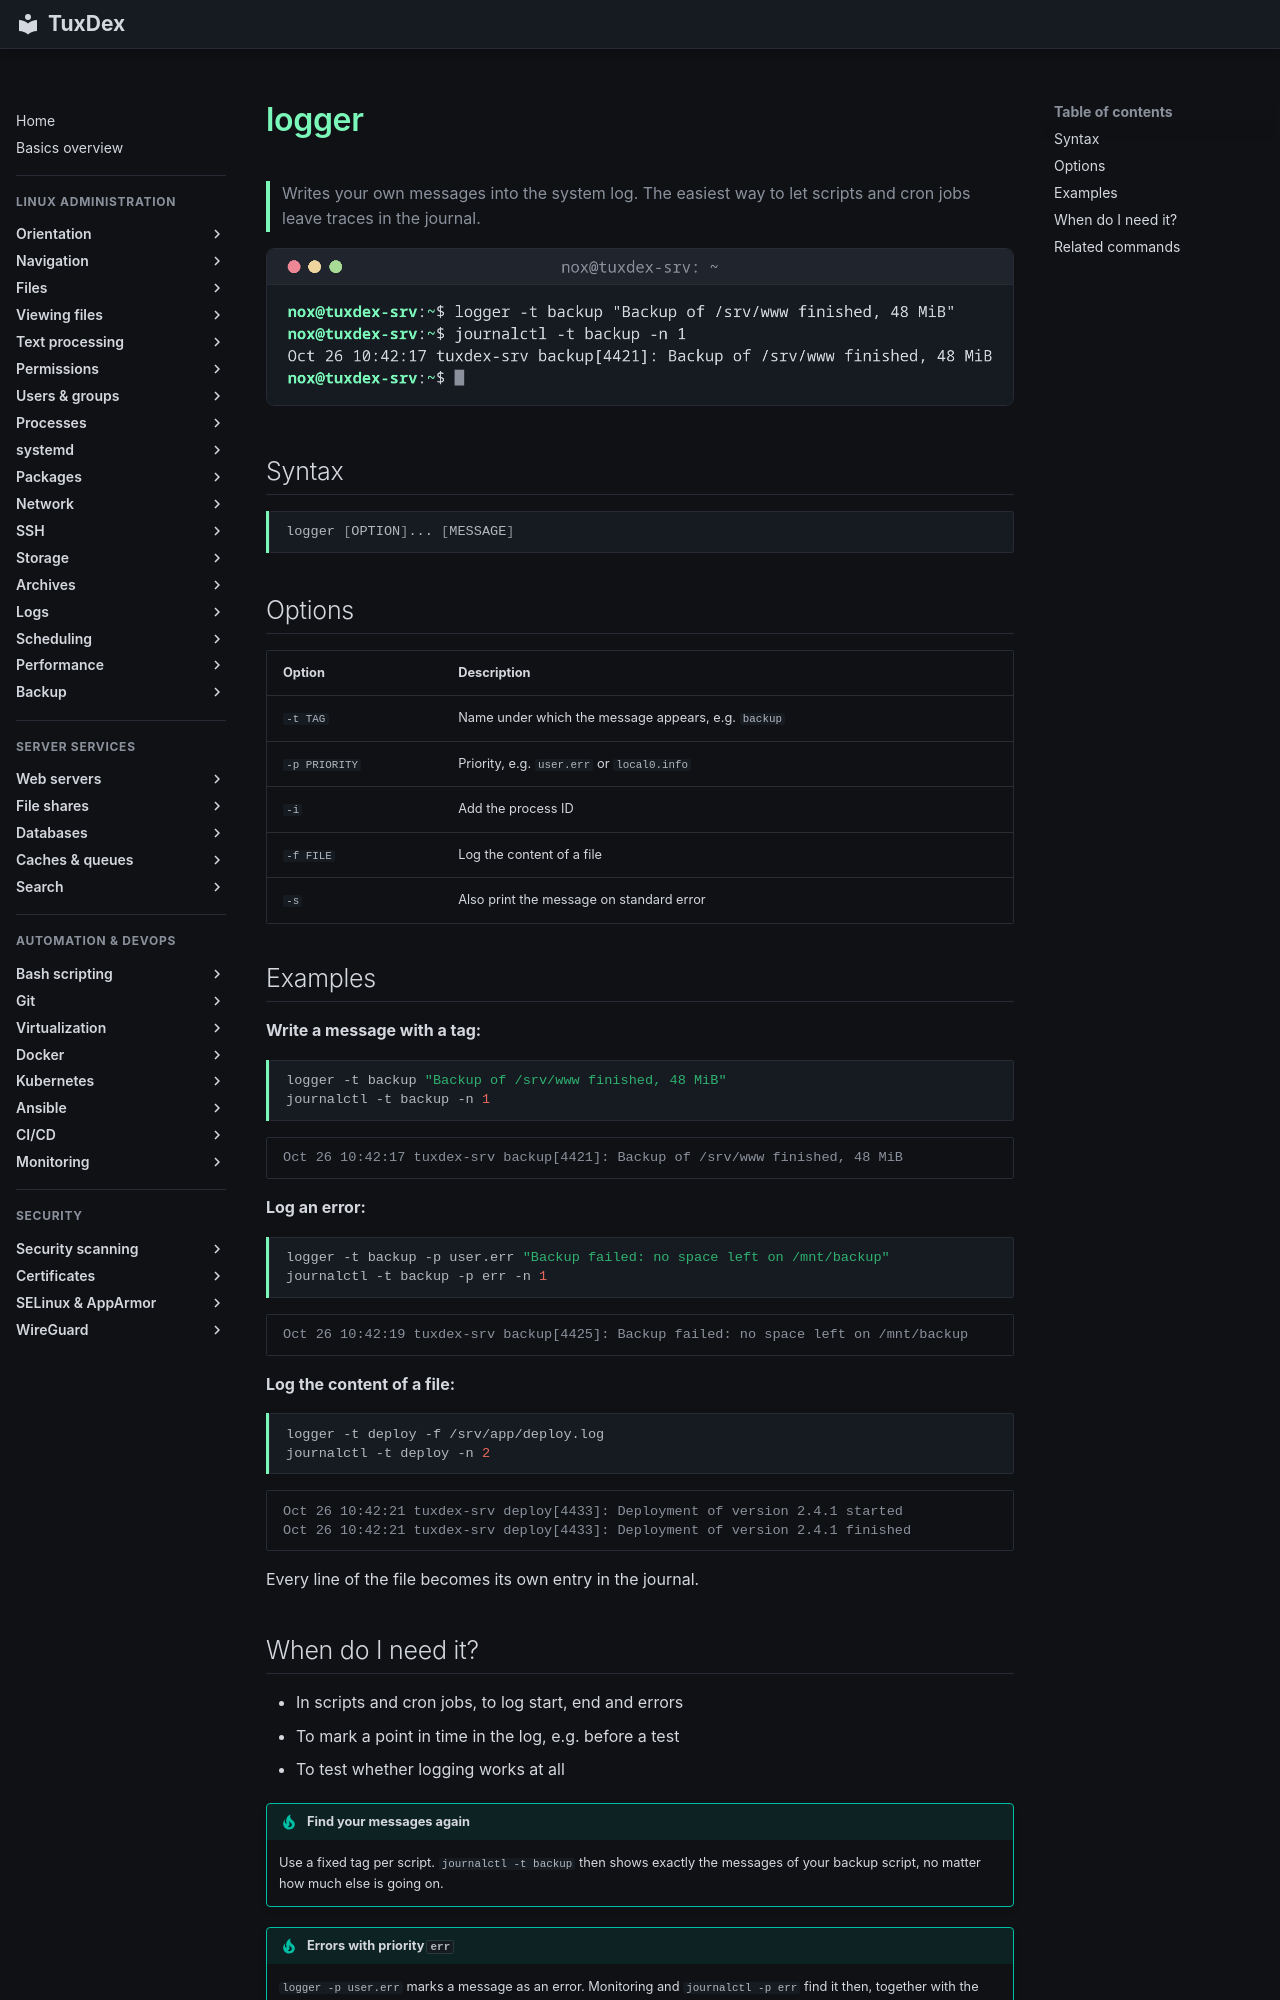

repository: Noxisan/tuxcodex · page: 15-logs/logger.en/index.html · generator: mkdocs

# logger

> Writes your own messages into the system log. The easiest way to let scripts and cron jobs leave traces in the journal.

![logger output](../assets/screenshots/15-logs/logger.png)

## Syntax

```bash
logger [OPTION]... [MESSAGE]
```

## Options

| Option | Description |
|--------|-------------|
| `-t TAG` | Name under which the message appears, e.g. `backup` |
| `-p PRIORITY` | Priority, e.g. `user.err` or `local0.info` |
| `-i` | Add the process ID |
| `-f FILE` | Log the content of a file |
| `-s` | Also print the message on standard error |

## Examples

**Write a message with a tag:**

```bash
logger -t backup "Backup of /srv/www finished, 48 MiB"
journalctl -t backup -n 1
```

```text
Oct 26 10:42:17 tuxdex-srv backup[4421]: Backup of /srv/www finished, 48 MiB
```

**Log an error:**

```bash
logger -t backup -p user.err "Backup failed: no space left on /mnt/backup"
journalctl -t backup -p err -n 1
```

```text
Oct 26 10:42:19 tuxdex-srv backup[4425]: Backup failed: no space left on /mnt/backup
```

**Log the content of a file:**

```bash
logger -t deploy -f /srv/app/deploy.log
journalctl -t deploy -n 2
```

```text
Oct 26 10:42:21 tuxdex-srv deploy[4433]: Deployment of version 2.4.1 started
Oct 26 10:42:21 tuxdex-srv deploy[4433]: Deployment of version 2.4.1 finished
```

Every line of the file becomes its own entry in the journal.
